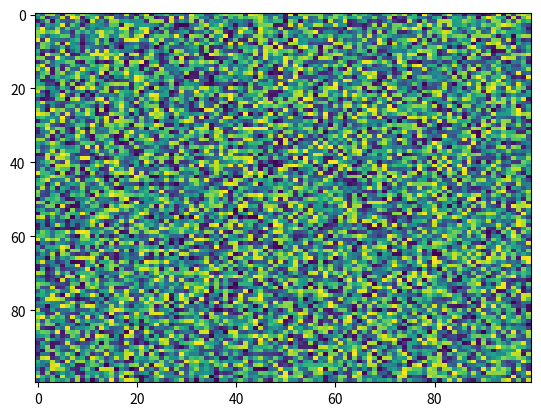

Recreate this plot in Python.
import matplotlib.pyplot as plt
import numpy as np
X = np.random.rand(100, 100)
plt.imshow(X, 'viridis', None, filterrad=4.0, resample=None, url=None, alpha=None, interpolation='nearest', filternorm=True, aspect='auto', interpolation_stage=None)
